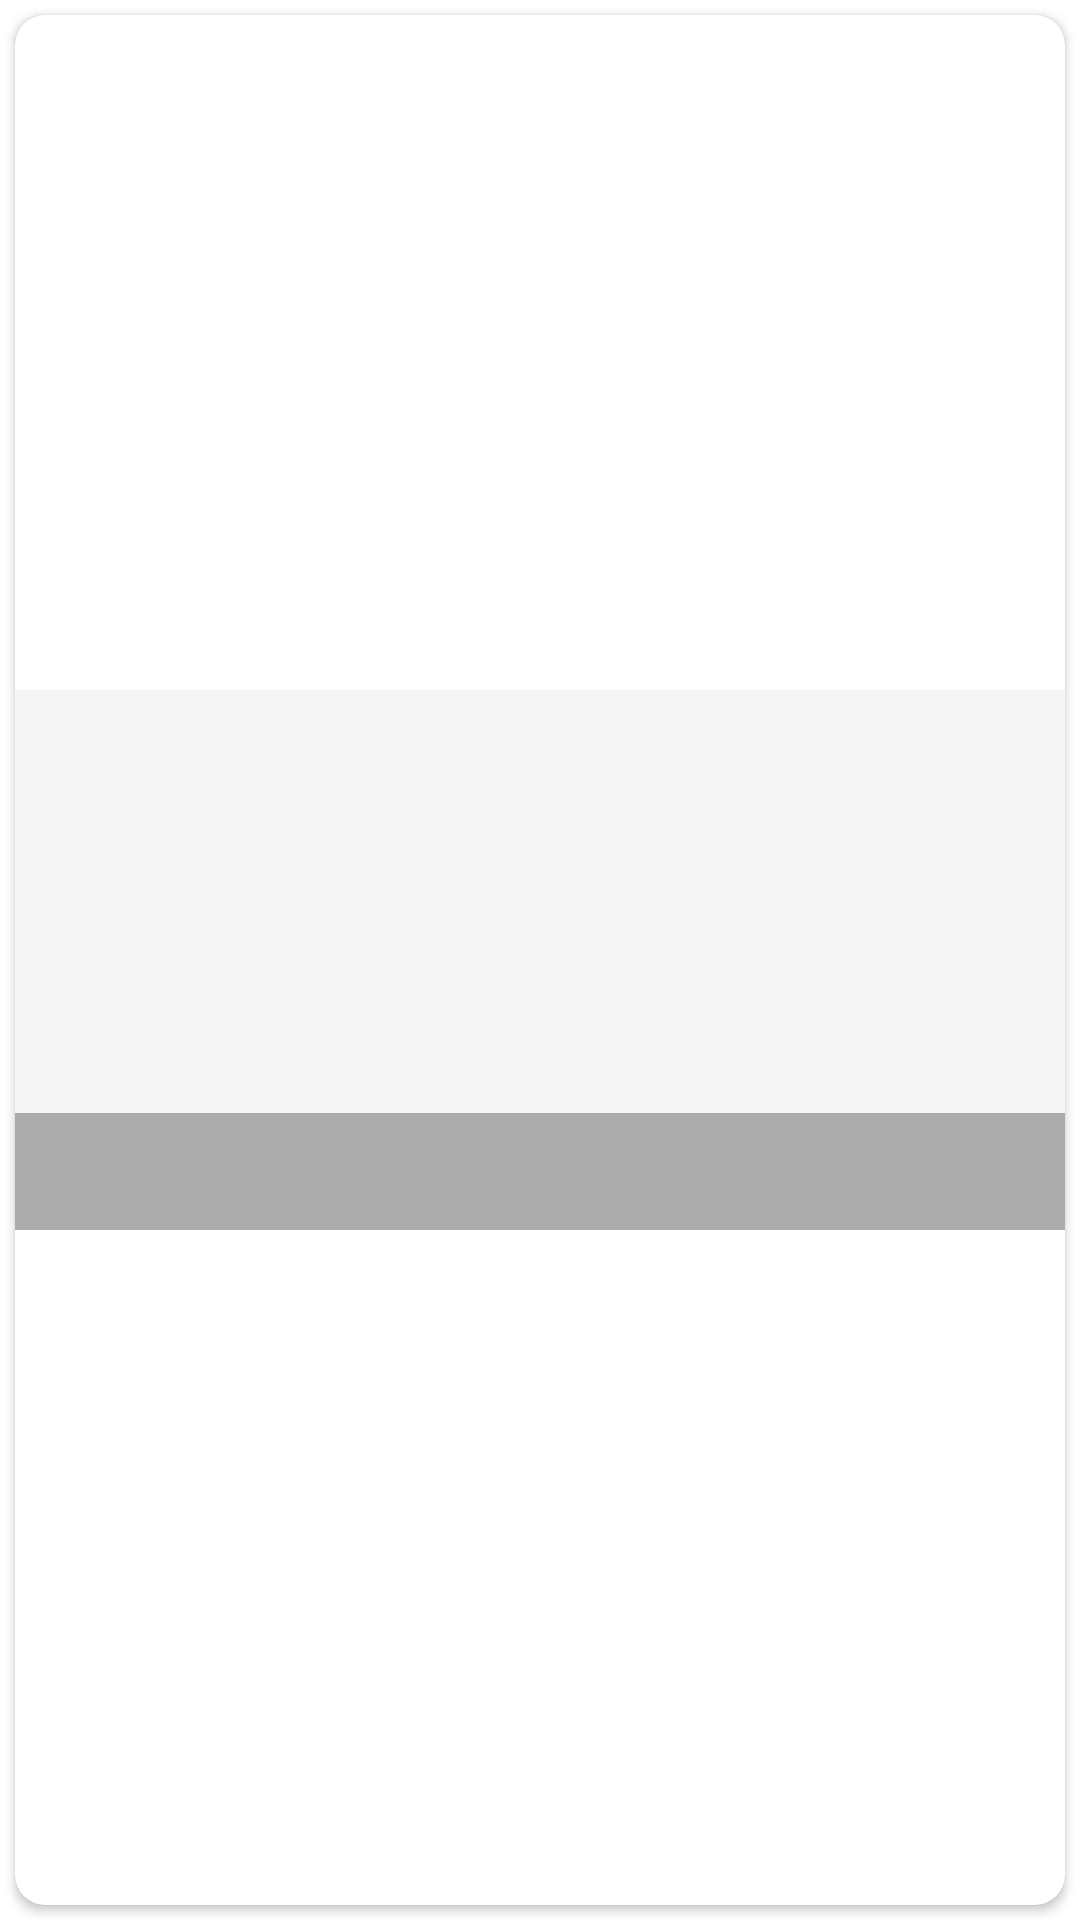

This screen was rendered from an Android layout file. Write that file and the resources it references.
<!-- AndroidManifest.xml: application theme Theme.MyApplication -->
<!-- res/layout/music_list_item.xml -->
<?xml version="1.0" encoding="utf-8"?>
<layout xmlns:android="http://schemas.android.com/apk/res/android"
    xmlns:bind="http://schemas.android.com/apk/res-auto"
    xmlns:card_view="http://schemas.android.com/apk/res-auto">

    <data>

        <variable
            name="music"
            type="com.assignment.bigstep.model.Video" />
    </data>

    <LinearLayout
        android:layout_width="match_parent"
        android:layout_height="wrap_content"
        android:adjustViewBounds="true"
        android:orientation="vertical">

        <androidx.cardview.widget.CardView
            android:id="@+id/cvMovie"
            android:layout_width="match_parent"
            android:layout_height="match_parent"
            android:layout_gravity="center"
            android:layout_margin="5dp"
            android:background="@color/light_grey"
            android:elevation="3dp"
            card_view:cardCornerRadius="10dp">

            <FrameLayout
                android:layout_width="match_parent"
                android:layout_height="180dp"
                android:layout_gravity="center"
                android:background="@color/light_grey">

                <ImageView
                    android:id="@+id/ivMusic"
                    android:layout_width="match_parent"
                    android:layout_height="match_parent"
                    android:background="?attr/selectableItemBackgroundBorderless"
                    android:scaleType="fitXY"
                    bind:artworkUrl100="@{music.artworkUrl100}" />

                <LinearLayout
                    android:layout_width="match_parent"
                    android:layout_height="wrap_content"
                    android:layout_gravity="bottom"
                    android:background="@color/light_gray"
                    android:padding="10dp">

                    <TextView
                        android:id="@+id/tvTitle"
                        android:layout_width="wrap_content"
                        android:layout_height="wrap_content"
                        android:text="@{music.trackName}"
                        android:textStyle="bold"
                        android:textColor="@color/white"
                        android:textSize="14sp" />

                </LinearLayout>

            </FrameLayout>

        </androidx.cardview.widget.CardView>

    </LinearLayout>
</layout>
<!-- resources referenced by this layout -->
<resources>
  <color name="light_gray">#4D000000</color>
  <color name="light_grey">#F5F5F5</color>
  <color name="white">#FFFFFFFF</color>
  <style name="Theme.MyApplication" parent="Theme.MaterialComponents.Light.DarkActionBar">
          
          <item name="colorPrimary">@color/colorPrimary</item>
          <item name="colorPrimaryVariant">@color/colorPrimaryDark</item>
          <item name="colorOnPrimary">@color/white</item>
          
          <item name="colorSecondary">@color/colorAccent</item>
          <item name="colorSecondaryVariant">@color/light_grey</item>
          <item name="colorOnSecondary">@color/black</item>
          
          <item name="android:statusBarColor" tools:targetApi="l">?attr/colorPrimaryVariant</item>
          
      </style>
  <color name="colorPrimary">#3D84A8</color>
  <color name="colorPrimaryDark">#253B6E</color>
  <color name="colorAccent">#3D84A8</color>
  <color name="black">#FF000000</color>
</resources>
